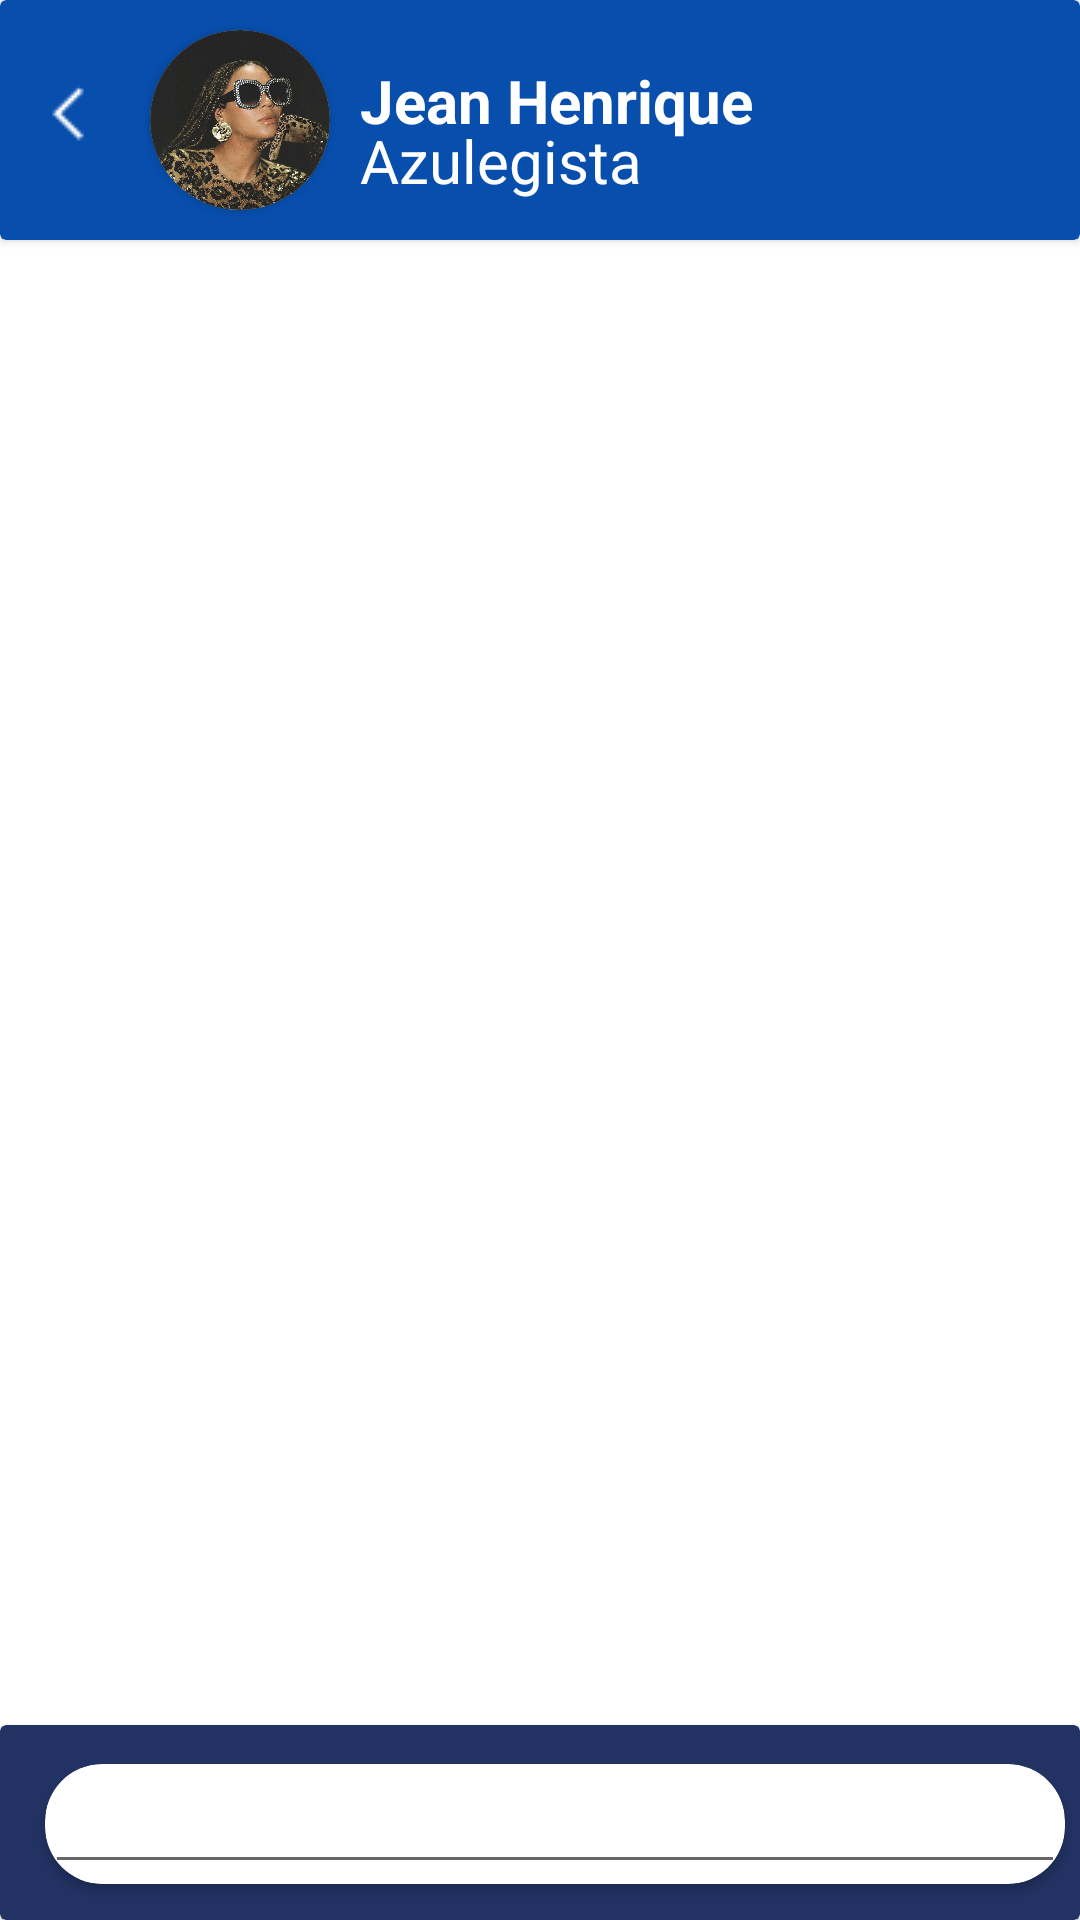

Write the Android layout XML for this screen, with the resource values it uses.
<!-- AndroidManifest.xml: application theme Theme.MainActivit -->
<!-- res/layout/activity_chat_log.xml -->
<?xml version="1.0" encoding="utf-8"?>
<RelativeLayout
    xmlns:android="http://schemas.android.com/apk/res/android"
    xmlns:app="http://schemas.android.com/apk/res-auto"
    xmlns:tools="http://schemas.android.com/tools"
    android:layout_width="match_parent"
    android:layout_height="match_parent"
    android:background="@android:color/white"
    tools:context=".ChatActivity">

    <androidx.cardview.widget.CardView
        android:layout_width="match_parent"
        android:layout_height="80dp"
        app:cardBackgroundColor="#074EAD">


        <androidx.cardview.widget.CardView
            android:id="@+id/card_img_friend_profile"
            android:layout_width="wrap_content"
            android:layout_height="wrap_content"
            android:layout_marginTop="10dp"
            android:layout_marginStart="50dp"
            android:layout_marginLeft="0dp"
            app:cardCornerRadius="30dp"
            >
        
            <androidx.appcompat.widget.AppCompatImageView
                android:layout_width="60dp"
                android:layout_height="60dp"
                android:scaleType="fitStart"
                app:srcCompat="@drawable/beyonce_profile" />


        </androidx.cardview.widget.CardView>

        <androidx.appcompat.widget.AppCompatTextView
            android:id="@+id/txt_friend_name"
            android:layout_width="wrap_content"
            android:layout_height="wrap_content"
            android:layout_marginStart="120dp"
            android:layout_marginLeft="20dp"
            android:layout_marginTop="20dp"
            android:layout_toEndOf="@id/card_img_friend_profile"
            android:layout_toRightOf="@id/card_img_friend_profile"
            android:textColor="#FFFFFF"
            android:textSize="20sp"
            android:textStyle="bold"
            android:text="Jean Henrique">
        </androidx.appcompat.widget.AppCompatTextView>

        <androidx.appcompat.widget.AppCompatTextView
            android:id="@+id/FunçãoPrestador"
            android:layout_width="wrap_content"
            android:layout_height="wrap_content"
            android:layout_marginStart="120dp"
            android:layout_marginLeft="200dp"
            android:layout_marginTop="40dp"
            android:layout_toEndOf="@id/card_img_friend_profile"
            android:layout_toRightOf="@id/card_img_friend_profile"
            android:textColor="#FFFFFF"
            android:textSize="20dp"
            android:text="Azulegista"/>

        <ImageButton
            android:id="@+id/imageButton"
            android:layout_width="45dp"
            android:layout_height="45dp"
            app:srcCompat="@drawable/left_arrow"
            android:backgroundTint="#074EAD"
            android:layout_marginTop="15dp"

            />

    </androidx.cardview.widget.CardView>

    <androidx.recyclerview.widget.RecyclerView
        android:id="@+id/recyclerview"
        android:layout_width="match_parent"
        android:layout_height="579dp"
        android:layout_marginTop="80dp"
        android:backgroundTint="@color/Branco"
        app:layout_constraintEnd_toEndOf="parent"
        app:layout_constraintStart_toStartOf="parent"
        app:layout_constraintTop_toTopOf="parent"
        tools:listitem="" />

    <androidx.cardview.widget.CardView
        android:layout_width="match_parent"
        android:layout_height="65dp"
        android:layout_alignParentBottom="true"
        android:layout_marginTop="200dp"
        android:layout_marginBottom="0dp"
        app:cardBackgroundColor="#223263">

        <ImageButton
            android:id="@+id/send_button"
            android:layout_width="30dp"
            android:layout_height="30dp"
            android:layout_below="@id/recyclerview"
            app:srcCompat="@drawable/send"
            android:backgroundTint="#223263"
            android:layout_marginTop="15dp"
            android:layout_marginLeft="370dp"
            />

        <androidx.cardview.widget.CardView
            android:layout_width="340dp"
            android:layout_height="40dp"
            android:layout_marginLeft="15dp"
            android:layout_marginTop="13dp"
            app:cardCornerRadius="19dp">

            <EditText
                android:id="@+id/editTextChat"
                android:layout_width="match_parent"
                android:layout_height="match_parent"
                android:inputType="textPersonName"
                android:textSize="18dp" />
        </androidx.cardview.widget.CardView>

    </androidx.cardview.widget.CardView>

</RelativeLayout>
<!-- resources referenced by this layout -->
<resources>
  <color name="Branco">#FFFFFFFF</color>
  <!-- drawable beyonce_profile: jpeg bitmap (drawable-hdpi, 147438 bytes) -->
  <!-- drawable left_arrow: png bitmap (drawable-mdpi, 324 bytes) -->
  <!-- drawable send: png bitmap (drawable-mdpi, 419 bytes) -->
  <style name="Theme.MainActivit" parent="Theme.MaterialComponents.DayNight.DarkActionBar">
          
          <item name="colorPrimary">@color/purple_500</item>
          <item name="colorPrimaryVariant">@color/purple_700</item>
          <item name="colorOnPrimary">@color/white</item>
          
          <item name="colorSecondary">@color/teal_200</item>
          <item name="colorSecondaryVariant">@color/teal_700</item>
          <item name="colorOnSecondary">@color/black</item>
          
          <item name="android:statusBarColor" tools:targetApi="l">?attr/colorPrimaryVariant</item>
          
      </style>
  <!-- not gathered from this repository: default colours our renderer supplied (Android Studio template values) -->
  <color name="purple_500">#FF6200EE</color>
  <color name="purple_700">#FF3700B3</color>
  <color name="teal_200">#FF03DAC5</color>
  <color name="teal_700">#FF018786</color>
  <color name="black">#FF000000</color>
  <color name="white">#FFFFFFFF</color>
</resources>
